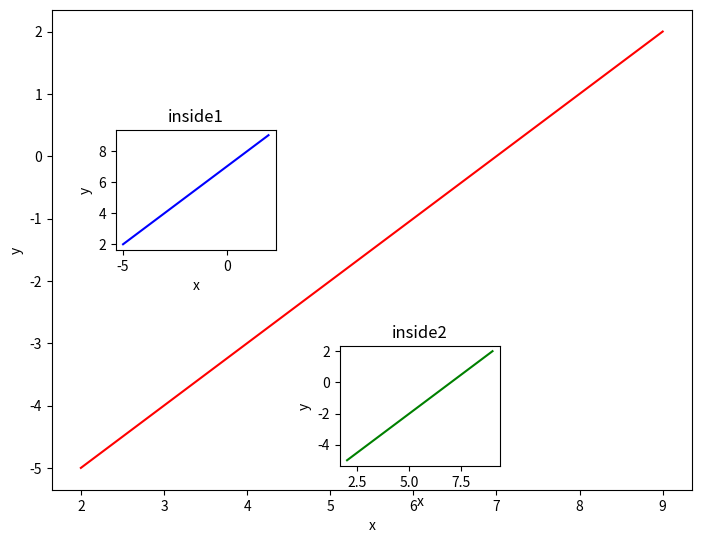

Recreate this plot in Python.
import matplotlib.pyplot as plt
import numpy as np

# 定义一个figure
fig = plt.figure()
x = np.arange(2, 10)
y = np.arange(-5, 3)

# 定义figure的大小和位置
left, bottom, width, height = 0.1, 0.1, 1, 1
ax1 = fig.add_axes([left, bottom, width, height])
# 画出x,y
ax1.plot(x, y, c="r")
ax1.set_xlabel("x")
ax1.set_ylabel("y")

# 第一个内部小图
left, bottom, width, height = 0.2, 0.6, 0.25, 0.25
ax2 = fig.add_axes([left, bottom, width, height])
ax2.plot(y, x, "b")
ax2.set_xlabel("x")
ax2.set_ylabel("y")
ax2.set_title("inside1")

# 第二个内部小图
left, bottom, width, height = 0.55, 0.15, 0.25, 0.25
ax3 = fig.add_axes([left,bottom,width,height])
ax3.plot(x,y,"g")
ax3.set_xlabel("x")
ax3.set_ylabel("y")
ax3.set_title("inside2")

plt.show()
